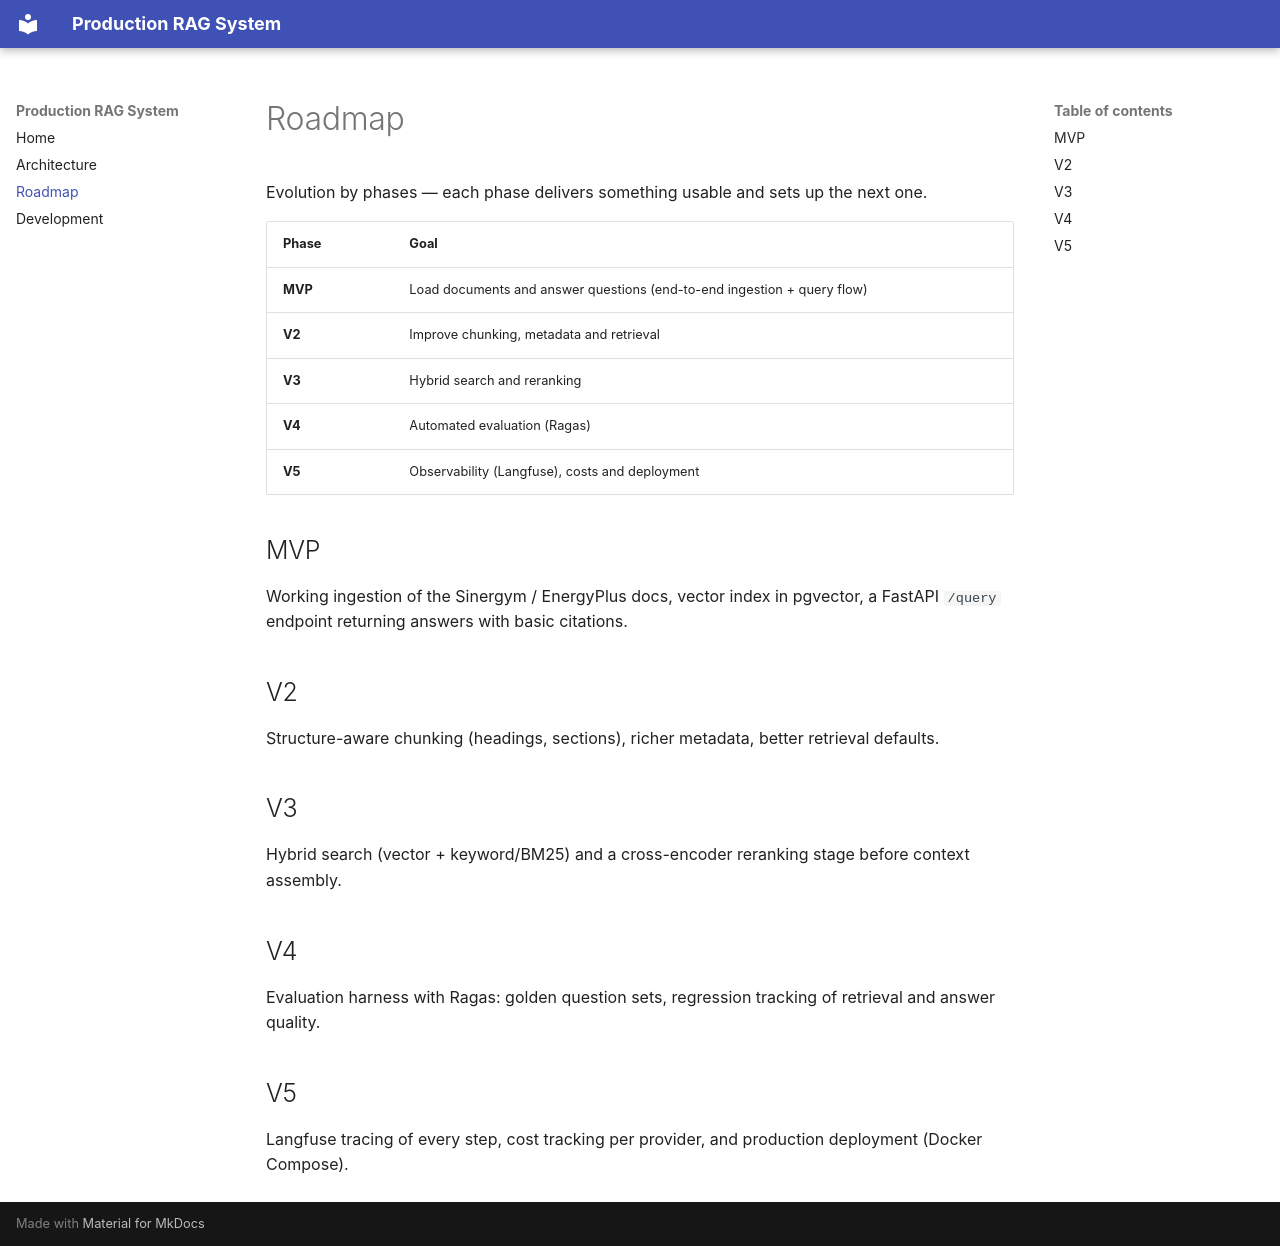

repository: AlejandroCampoy/production-rag-system · page: roadmap/index.html · generator: mkdocs

# Roadmap

Evolution by phases — each phase delivers something usable and sets up the
next one.

| Phase | Goal |
| ----- | ---- |
| **MVP** | Load documents and answer questions (end-to-end ingestion + query flow) |
| **V2** | Improve chunking, metadata and retrieval |
| **V3** | Hybrid search and reranking |
| **V4** | Automated evaluation (Ragas) |
| **V5** | Observability (Langfuse), costs and deployment |

## MVP

Working ingestion of the Sinergym / EnergyPlus docs, vector index in pgvector,
a FastAPI `/query` endpoint returning answers with basic citations.

## V2

Structure-aware chunking (headings, sections), richer metadata, better
retrieval defaults.

## V3

Hybrid search (vector + keyword/BM25) and a cross-encoder reranking stage
before context assembly.

## V4

Evaluation harness with Ragas: golden question sets, regression tracking of
retrieval and answer quality.

## V5

Langfuse tracing of every step, cost tracking per provider, and production
deployment (Docker Compose).
